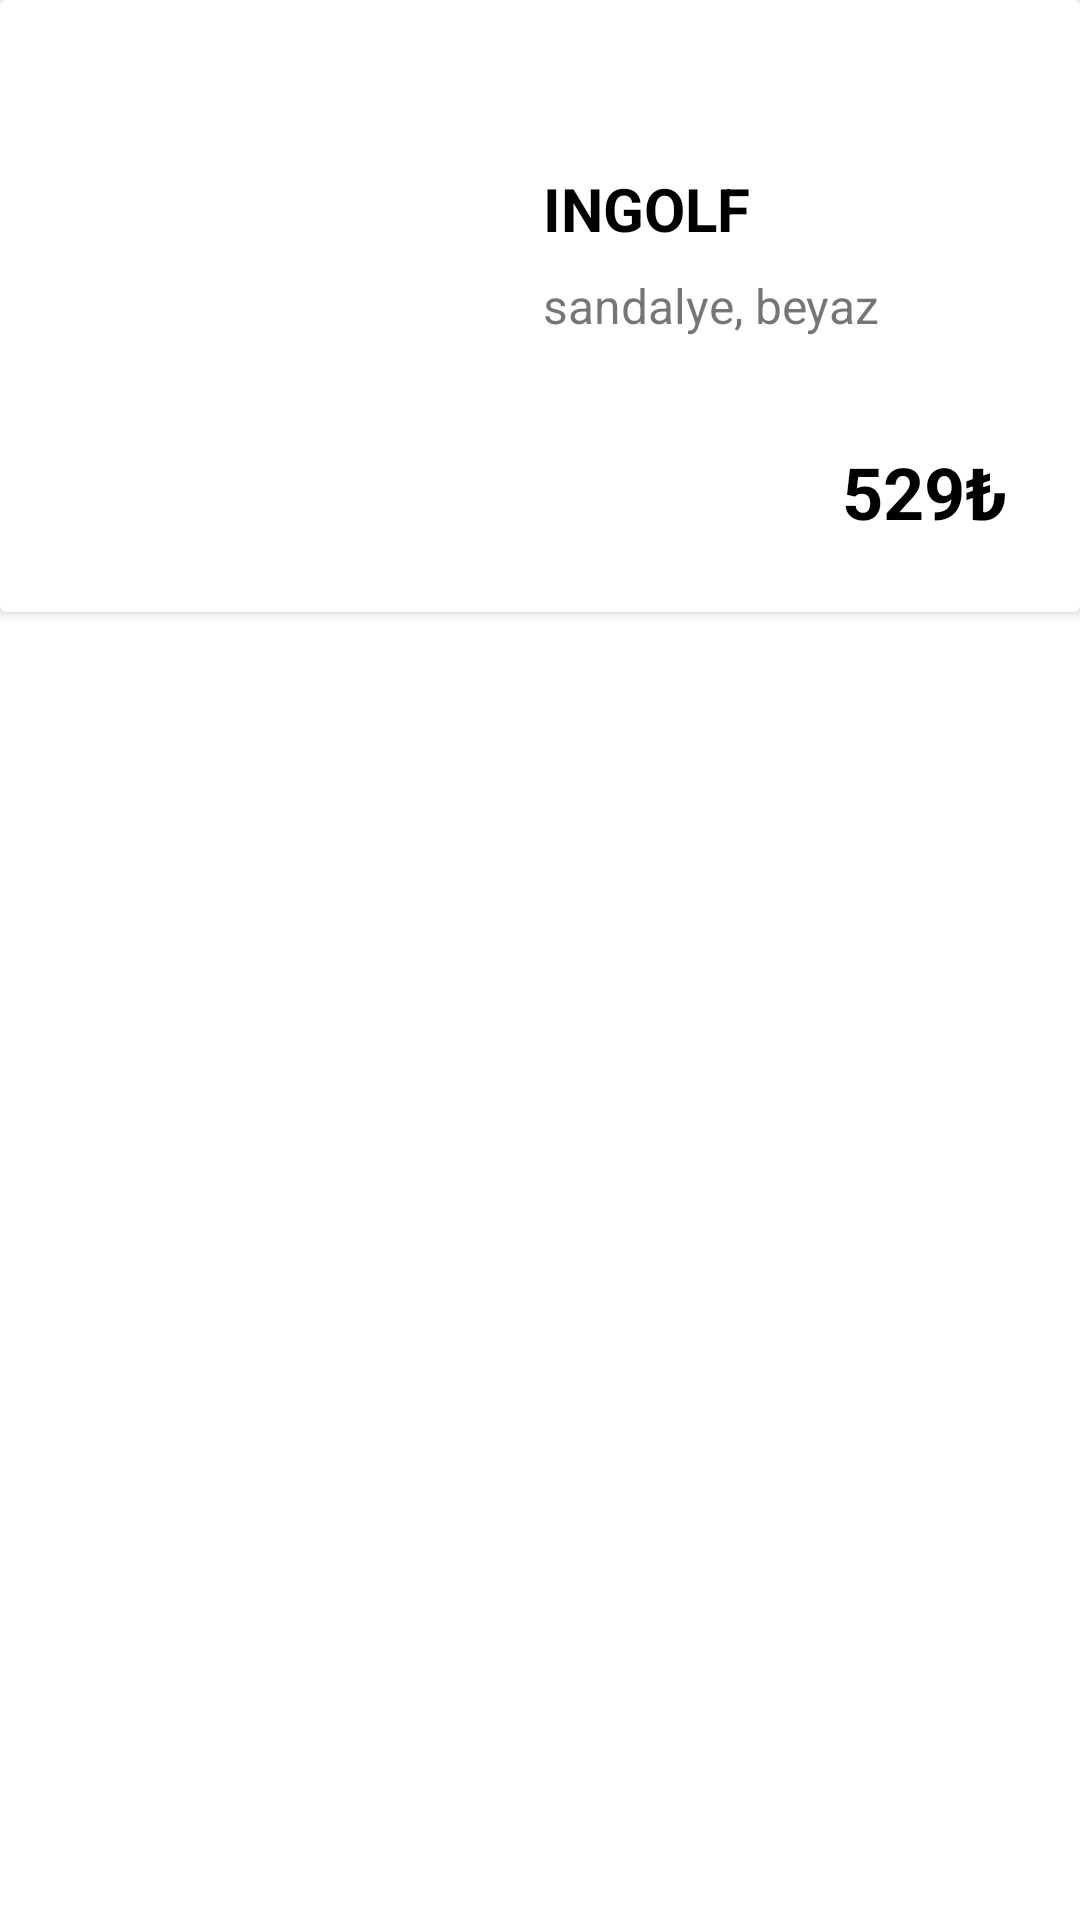

This screen was rendered from an Android layout file. Write that file and the resources it references.
<!-- AndroidManifest.xml: application theme Theme.IkeaRecyclerView -->
<!-- res/layout/card_tasarim.xml -->
<?xml version="1.0" encoding="utf-8"?>
<LinearLayout xmlns:android="http://schemas.android.com/apk/res/android"
    xmlns:app="http://schemas.android.com/apk/res-auto"
    xmlns:tools="http://schemas.android.com/tools"
    android:layout_width="match_parent"
    android:layout_height="wrap_content"
    android:orientation="vertical">

    <androidx.cardview.widget.CardView
        android:id="@+id/cardViewUrun"
        android:layout_width="match_parent"
        android:layout_height="wrap_content">

        <androidx.constraintlayout.widget.ConstraintLayout
            android:layout_width="match_parent"
            android:layout_height="wrap_content">

            <ImageView
                android:id="@+id/urunImageView"
                android:layout_width="165dp"
                android:layout_height="204dp"
                android:layout_marginStart="8dp"
                app:layout_constraintBottom_toBottomOf="parent"
                app:layout_constraintStart_toStartOf="parent"
                app:layout_constraintTop_toTopOf="parent"
                app:srcCompat="@drawable/ingolf_sandalye_beyaz" />

            <TextView
                android:id="@+id/urunAd"
                android:layout_width="wrap_content"
                android:layout_height="wrap_content"
                android:layout_marginStart="8dp"
                android:layout_marginTop="56dp"
                android:text="INGOLF"
                android:textColor="@color/black"
                android:textSize="20sp"
                android:textStyle="bold"
                app:layout_constraintStart_toEndOf="@+id/urunImageView"
                app:layout_constraintTop_toTopOf="parent" />

            <TextView
                android:id="@+id/urunAciklama"
                android:layout_width="wrap_content"
                android:layout_height="wrap_content"
                android:layout_marginStart="8dp"
                android:layout_marginTop="8dp"
                android:text="sandalye, beyaz"
                android:textSize="16sp"
                app:layout_constraintStart_toEndOf="@+id/urunImageView"
                app:layout_constraintTop_toBottomOf="@+id/urunAd" />

            <TextView
                android:id="@+id/urunFiyat"
                android:layout_width="wrap_content"
                android:layout_height="wrap_content"
                android:layout_marginEnd="24dp"
                android:layout_marginBottom="24dp"
                android:text="529₺"
                android:textColor="@color/black"
                android:textSize="24sp"
                android:textStyle="bold"
                app:layout_constraintBottom_toBottomOf="parent"
                app:layout_constraintEnd_toEndOf="parent" />
        </androidx.constraintlayout.widget.ConstraintLayout>
    </androidx.cardview.widget.CardView>
</LinearLayout>
<!-- resources referenced by this layout -->
<resources>
  <style name="Theme.IkeaRecyclerView" parent="Theme.MaterialComponents.DayNight.DarkActionBar">
          
          <item name="colorPrimary">@color/purple_500</item>
          <item name="colorPrimaryVariant">@color/purple_700</item>
          <item name="colorOnPrimary">@color/white</item>
          
          <item name="colorSecondary">@color/teal_200</item>
          <item name="colorSecondaryVariant">@color/teal_700</item>
          <item name="colorOnSecondary">@color/black</item>
          
          <item name="android:statusBarColor" tools:targetApi="l">?attr/colorPrimaryVariant</item>
          
          <item name="windowActionBar">false</item>
          <item name="windowNoTitle">true</item>
      </style>
  <!-- not gathered from this repository: default colours our renderer supplied (Android Studio template values) -->
  <color name="purple_500">#FF6200EE</color>
  <color name="purple_700">#FF3700B3</color>
  <color name="teal_200">#FF03DAC5</color>
  <color name="teal_700">#FF018786</color>
  <color name="black">#FF000000</color>
  <color name="white">#FFFFFFFF</color>
</resources>
